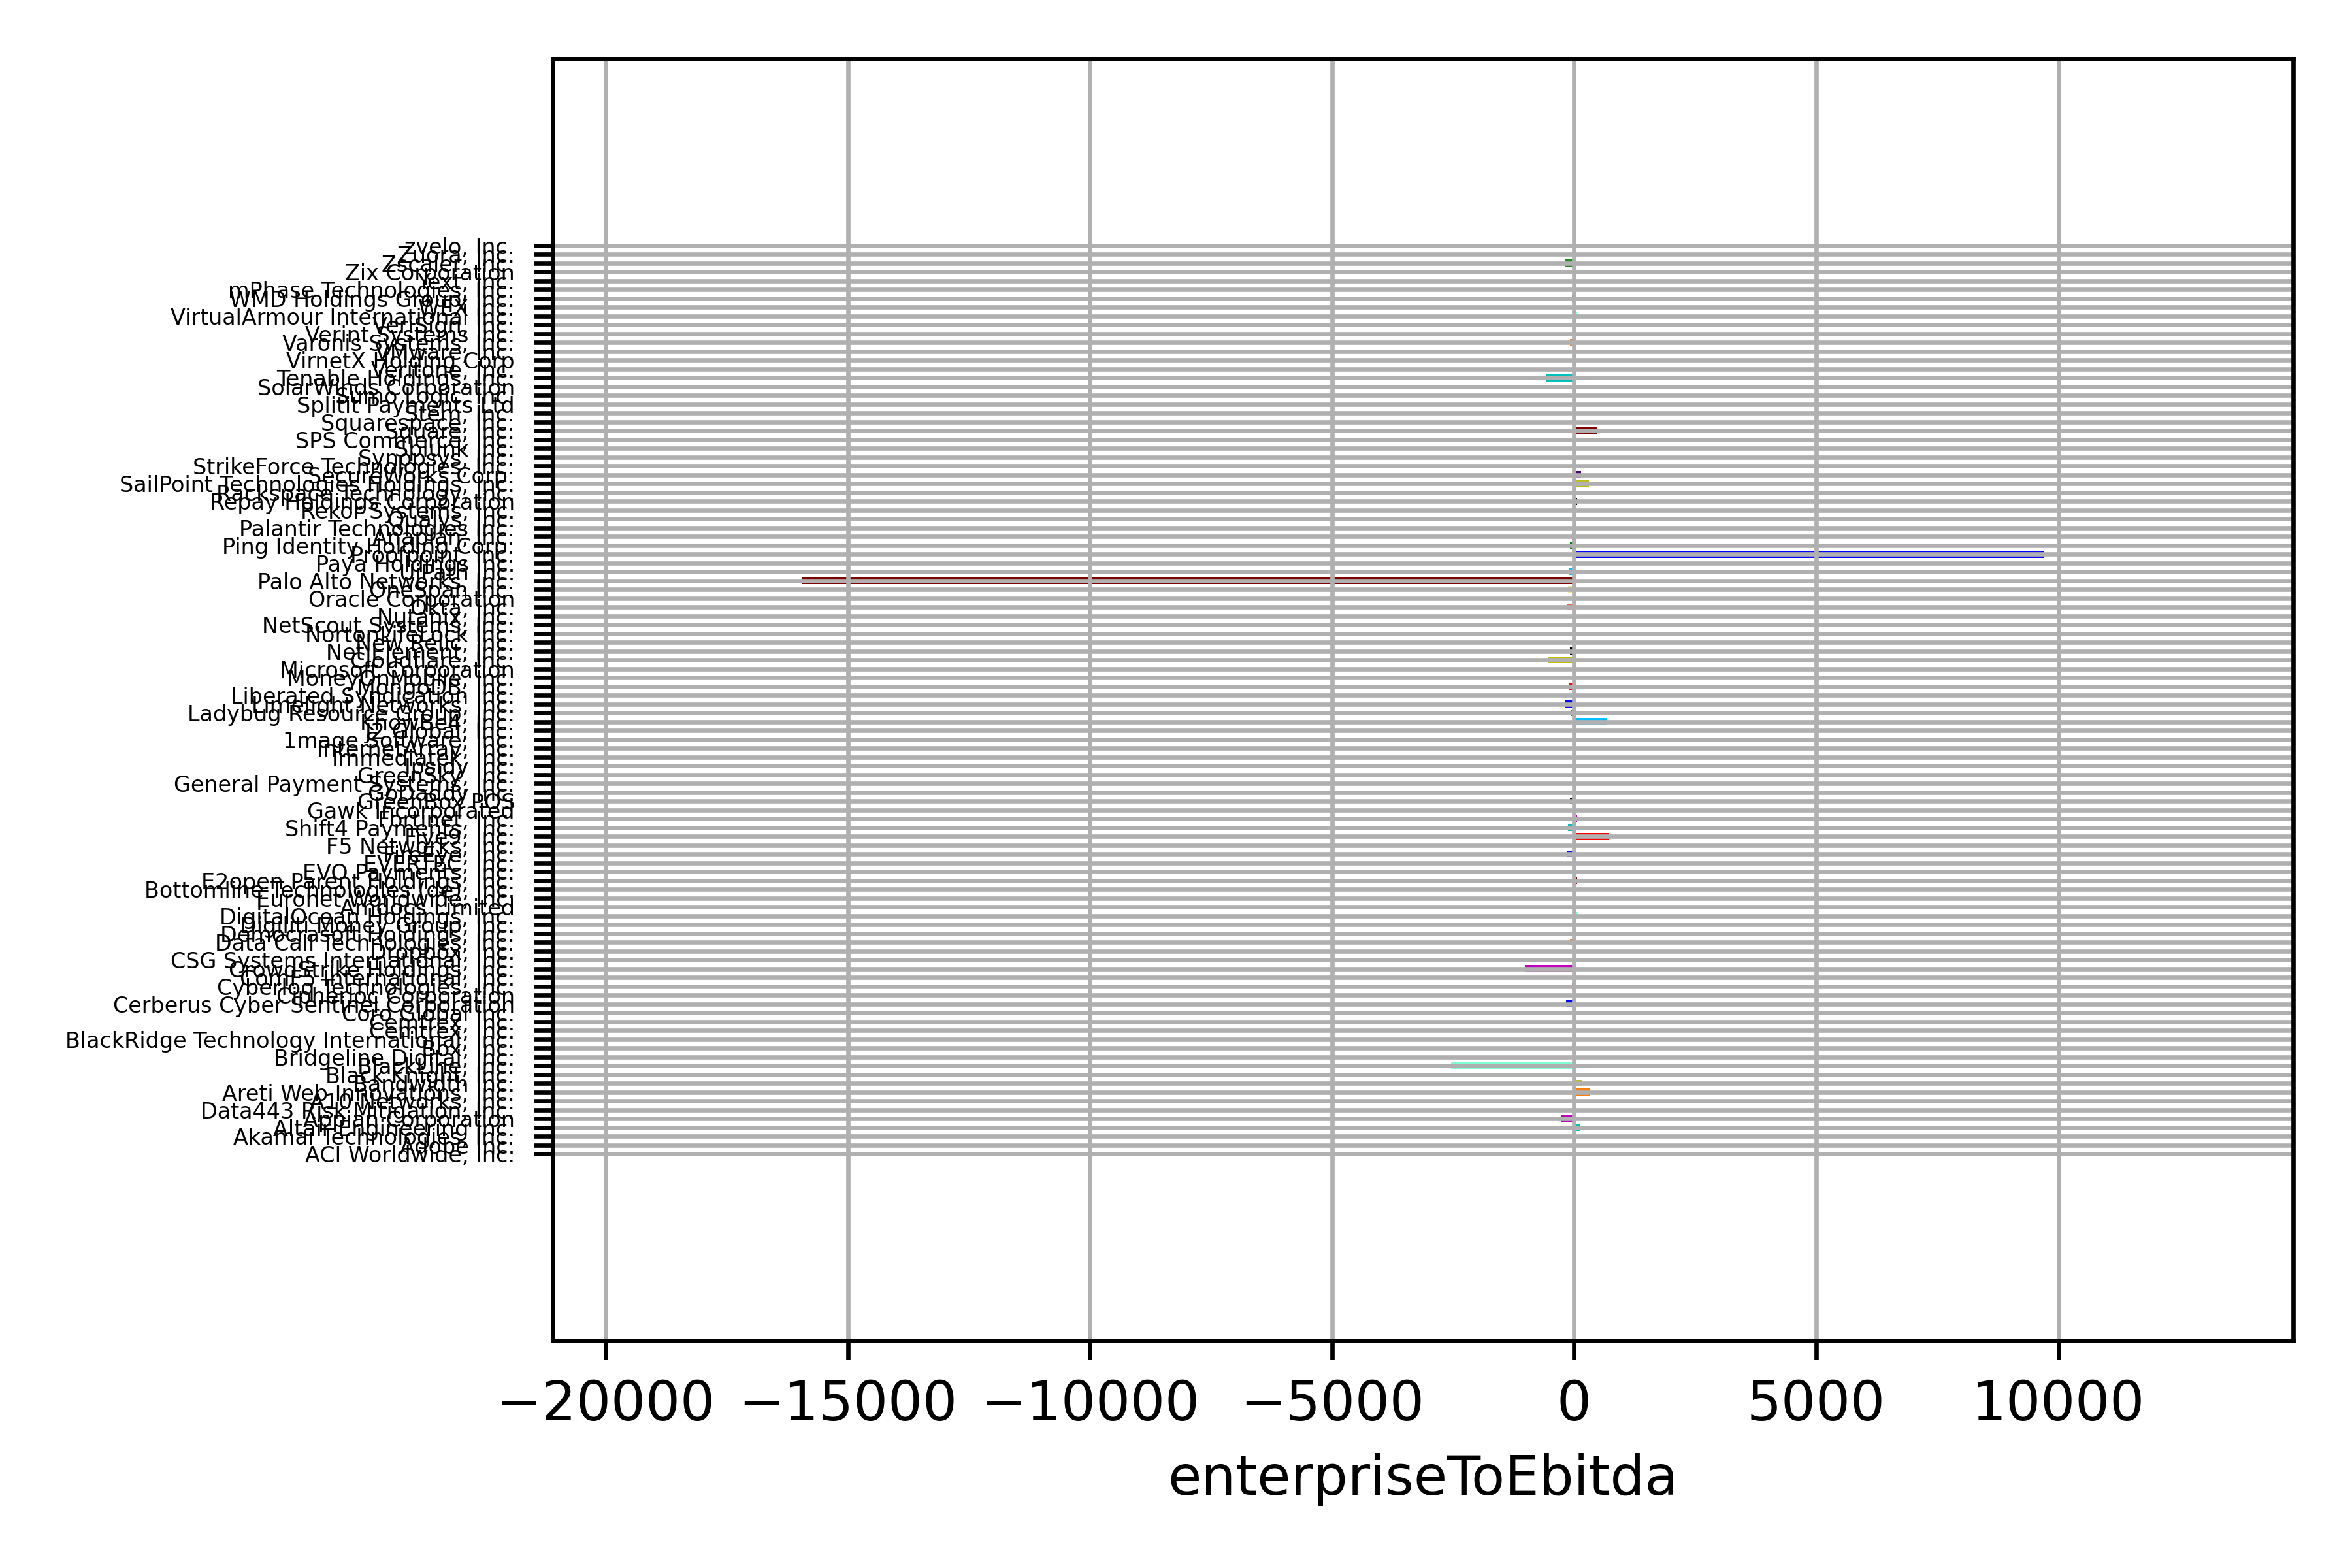

Source data for this figure (header and first rows):
long_name, enterpriseToEbitda
ACI Worldwide, Inc., 21.34
Adobe Inc., 47.85
Akamai Technologies, Inc., 19.28
Altair Engineering Inc., 109
Appian Corporation, -280.5
Data443 Risk Mitigation, Inc., -4.539
A10 Networks, Inc., 20.58
Areti Web Innovations, Inc., 327.8
Bandwidth Inc., 151.3
Black Knight, Inc., 32.36
BlackLine, Inc., -2547
Bridgeline Digital, Inc., 11.68
Box, Inc., -50.7
BlackRidge Technology International, Inc…, -1.428
Cemtrex, Inc., -24.25
Cemtrex, Inc., -13.36
Coro Global Inc., -9.817
Cerberus Cyber Sentinel Corporation, -162.7
Cipherloc Corporation, -3.253
Cyberloq Technologies, Inc., -46.9
ComF5 International, Inc., -0.343
CrowdStrike Holdings, Inc., -1013
CSG Systems International, Inc., 10.39
Dropbox, Inc., 39.6
Data Call Technologies, Inc., -88.48
Democrasoft Holdings, Inc., -0.218
Digiliti Money Group, Inc., 0.486
DigitalOcean Holdings, Inc., 75.79
Amdocs Limited, 12.71
Euronet Worldwide, Inc., 28.18
Bottomline Technologies (de), Inc., 41.85
E2open Parent Holdings, Inc., 62.27
EVO Payments, Inc., 22.47
EVERTEC, Inc., 16.99
FireEye, Inc., -144.9
F5 Networks, Inc., 21.74
Five9, Inc., 719.1
Shift4 Payments, Inc., -125.5
Fortinet, Inc., 61.61
Gawk Incorporated, -11.06
GreenBox POS, -85.1
GoDaddy Inc., 34.46
General Payment Systems, Inc., 26.48
GreenSky, Inc., 8.052
Ipsidy Inc., -20.91
Immediatek, Inc., -11.1
InternetArray, Inc., 18.45
1mage Software, Inc., -3.945
J2 Global, Inc., 12.29
KnowBe4, Inc., 681
Ladybug Resource Group, Inc., -67.35
Limelight Networks, Inc., -177.3
Liberated Syndication Inc., 13.24
MongoDB, Inc., -116.2
MoneyOnMobile, Inc., -1.179
Microsoft Corporation, 27.09
Cloudflare, Inc., -536
Net Element, Inc., -80.25
New Relic, Inc., -29.86
NortonLifeLock Inc., 15.42
... 44 more rows
